Run: headless pygame with SDL's dummy video driver; simulated clock (each Clock.tick advances the game by its frame time, no real sleeping); random seed 0; keys injected as events and as key.get_pressed() state; no mouse input.
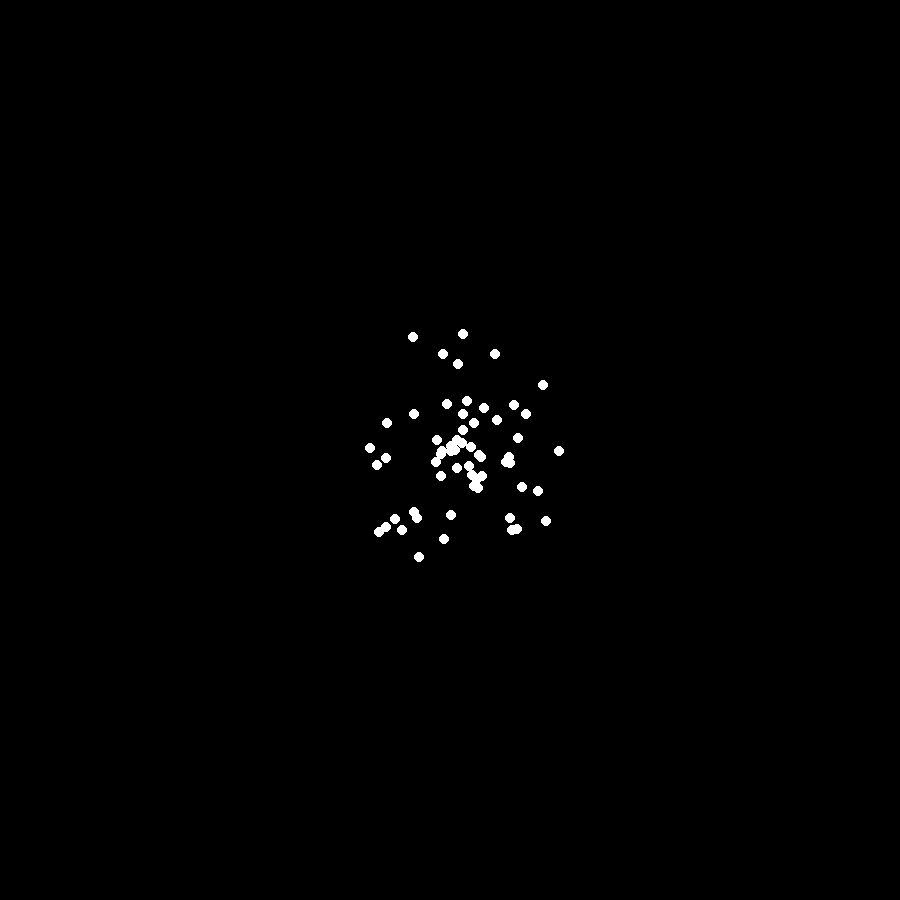
Frame 1 of 4 · flips 1–60 · no input
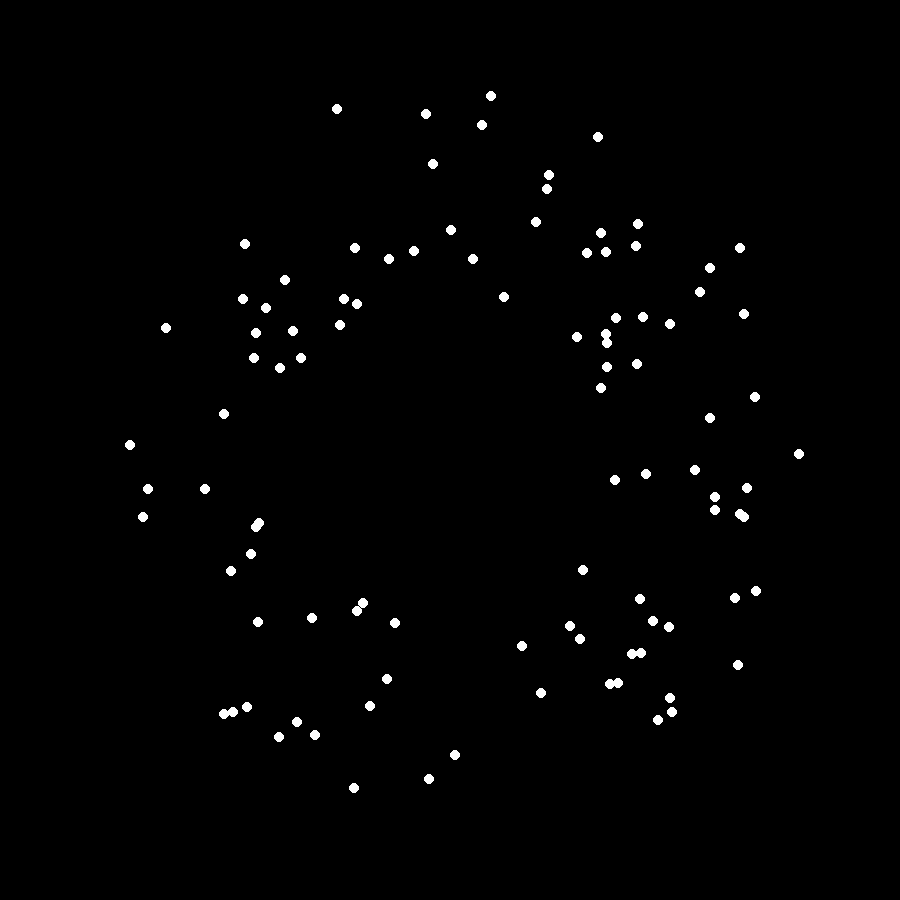
Frame 2 of 4 · flips 61–180 · tapped SPACE, RETURN · held RIGHT (→), D
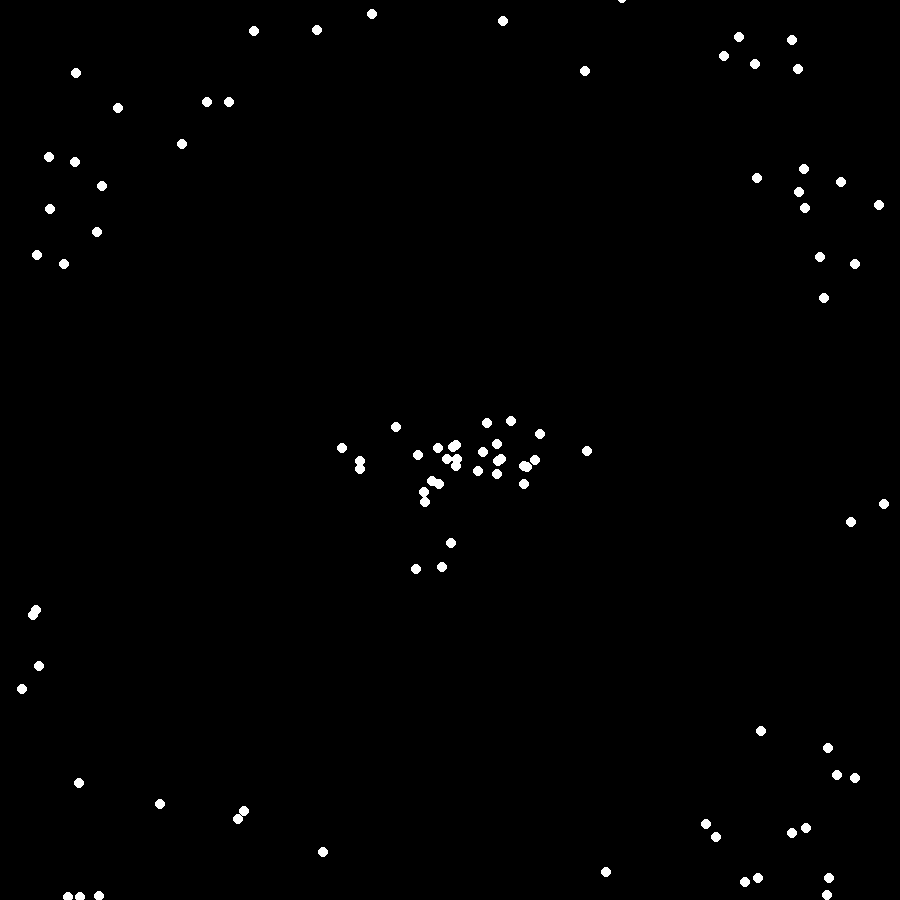
Frame 3 of 4 · flips 181–300 · held DOWN (↓), S
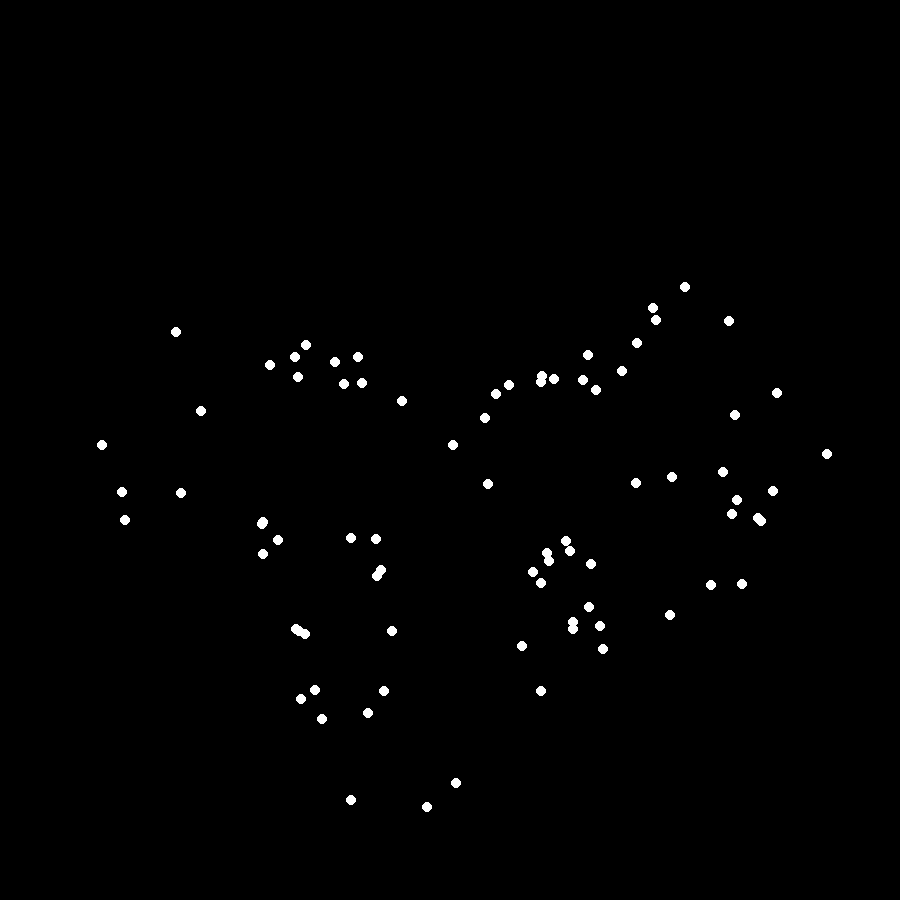
Frame 4 of 4 · flips 301–420 · held LEFT (←), A, UP (↑), W

The pygame program that drew these frames:

import pygame
import random
import math

pygame.init()

gamescreen = pygame.display.set_mode((900,900))
pygame.display.set_caption("Single Particle Movement")
clock = pygame.time.Clock()

xpos = []
ypos = []
xvel = []
yvel = []
#ticker = []

while True:
    clock.tick(60)
        
    for i in range(1):
        if len(xpos) < 100:

            velx = random.uniform(-1,1)
            vely = random.uniform(-1,1)

            magnitude = math.sqrt(velx**2 + vely**2)

            if magnitude != 0:
                normalizedvelx = 2 * velx / magnitude
                normalizedvely = 2 * vely / magnitude
            else:
                normalizedvelx = 0
                normalizedvely = 0
                    
            xpos.append(450)
            ypos.append(450)
            xvel.append(normalizedvelx)
            yvel.append(normalizedvely)
                  
    for event in pygame.event.get():
        if event.type == pygame.QUIT:
            break
        
    for i in range(len(xpos)):
        
        #acceleration = (ticker[i] / 100) ** 2
        #xvel[i] = normxvel[i] * acceleration * 8
        #yvel[i] = normyvel[i] * acceleration * 8
        #ticker[i] += 1
        
        xpos[i] += xvel[i]
        ypos[i] += yvel[i]
        
        if xpos[i] < 0 or xpos[i] > 900 or ypos[i] > 900:
                xpos[i] = 450
                ypos[i] = 450
            
                velx = random.uniform(-1,1)
                vely = random.uniform(-1,1)
        
                magnitude = math.sqrt(velx**2 + vely**2)
        
                if magnitude != 0:
                    normalizedvelx = 2 * velx / magnitude
                    normalizedvely = 2 * vely / magnitude
                else:
                    xvel[i] = 0
                    yvel[i] = 0
         
    gamescreen.fill((0,0,0))
    for i in range(len(xpos)):
        pygame.draw.circle(gamescreen, (255,255,255),(xpos[i], ypos[i]), 5)
    pygame.display.flip()
        
pygame.quit()
